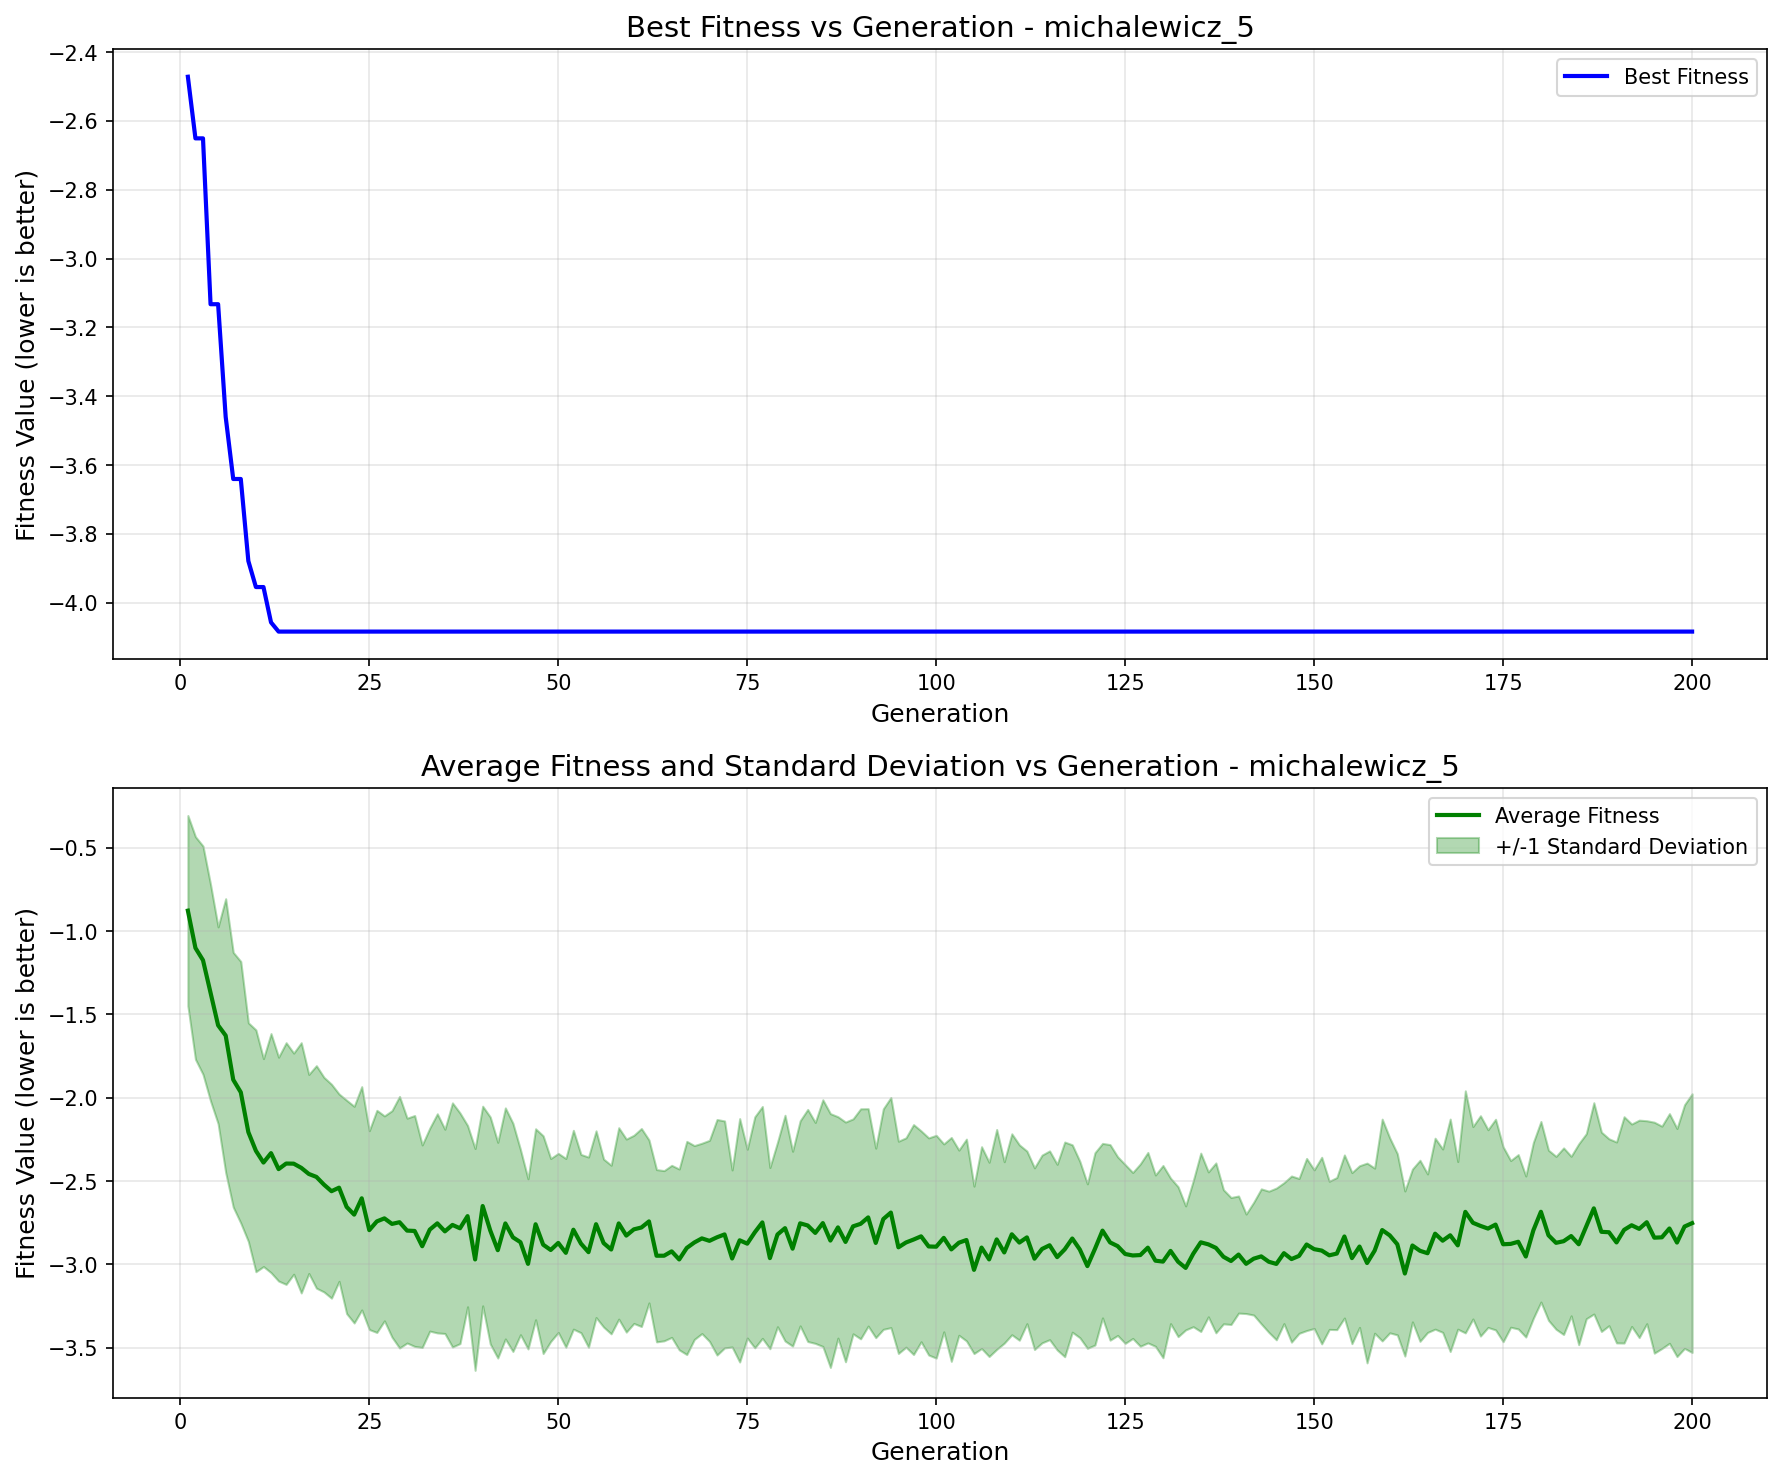

Data behind this chart, as committed beside it:
generation, best_fitness, best_individual, mean_fitness, std_dev
1, -2.472, [1.7001271939242477, 1.6571423581147535,…, -0.8771, 0.5712
2, -2.651, [2.158802236179541, 0.5172867755408238, …, -1.101, 0.6679
3, -2.651, [2.158802236179541, 0.5172867755408238, …, -1.174, 0.6851
4, -3.133, [2.1240406659890914, 1.6571423581147535,…, -1.37, 0.6497
5, -3.133, [2.1240406659890914, 1.6571423581147535,…, -1.565, 0.5906
6, -3.46, [2.1240406659890914, 1.3101034245276335,…, -1.627, 0.8214
7, -3.641, [2.0011221156359773, 1.4559214948547983,…, -1.892, 0.7645
8, -3.641, [2.0011221156359773, 1.4559214948547983,…, -1.967, 0.7851
9, -3.879, [2.2428364333759796, 1.6571423581147535,…, -2.206, 0.6561
10, -3.955, [2.2428364333759796, 1.4559214948547983,…, -2.318, 0.7257
11, -3.955, [2.2428364333759796, 1.4559214948547983,…, -2.389, 0.624
12, -4.057, [2.141695039186171, 1.4559214948547983, …, -2.332, 0.7175
13, -4.084, [2.158802236179541, 1.4559214948547983, …, -2.428, 0.6717
14, -4.084, [2.158802236179541, 1.4559214948547983, …, -2.395, 0.7253
15, -4.084, [2.158802236179541, 1.4559214948547983, …, -2.396, 0.6636
16, -4.084, [2.158802236179541, 1.4559214948547983, …, -2.421, 0.7511
17, -4.084, [2.158802236179541, 1.4559214948547983, …, -2.457, 0.5973
18, -4.084, [2.158802236179541, 1.4559214948547983, …, -2.475, 0.6676
19, -4.084, [2.158802236179541, 1.4559214948547983, …, -2.521, 0.644
20, -4.084, [2.158802236179541, 1.4559214948547983, …, -2.561, 0.642
21, -4.084, [2.158802236179541, 1.4559214948547983, …, -2.54, 0.5622
22, -4.084, [2.158802236179541, 1.4559214948547983, …, -2.655, 0.6402
23, -4.084, [2.158802236179541, 1.4559214948547983, …, -2.702, 0.6502
24, -4.084, [2.158802236179541, 1.4559214948547983, …, -2.603, 0.6701
25, -4.084, [2.158802236179541, 1.4559214948547983, …, -2.794, 0.5965
26, -4.084, [2.158802236179541, 1.4559214948547983, …, -2.742, 0.6667
27, -4.084, [2.158802236179541, 1.4559214948547983, …, -2.724, 0.615
28, -4.084, [2.158802236179541, 1.4559214948547983, …, -2.757, 0.6796
29, -4.084, [2.158802236179541, 1.4559214948547983, …, -2.747, 0.7549
30, -4.084, [2.158802236179541, 1.4559214948547983, …, -2.797, 0.6747
31, -4.084, [2.158802236179541, 1.4559214948547983, …, -2.799, 0.6929
32, -4.084, [2.158802236179541, 1.4559214948547983, …, -2.891, 0.6077
33, -4.084, [2.158802236179541, 1.4559214948547983, …, -2.791, 0.6091
34, -4.084, [2.158802236179541, 1.4559214948547983, …, -2.754, 0.6576
35, -4.084, [2.158802236179541, 1.4559214948547983, …, -2.802, 0.613
36, -4.084, [2.158802236179541, 1.4559214948547983, …, -2.763, 0.7325
37, -4.084, [2.158802236179541, 1.4559214948547983, …, -2.783, 0.6921
38, -4.084, [2.158802236179541, 1.4559214948547983, …, -2.71, 0.544
39, -4.084, [2.158802236179541, 1.4559214948547983, …, -2.97, 0.6656
40, -4.084, [2.158802236179541, 1.4559214948547983, …, -2.65, 0.5992
41, -4.084, [2.158802236179541, 1.4559214948547983, …, -2.796, 0.681
42, -4.084, [2.158802236179541, 1.4559214948547983, …, -2.915, 0.6472
43, -4.084, [2.158802236179541, 1.4559214948547983, …, -2.754, 0.6934
44, -4.084, [2.158802236179541, 1.4559214948547983, …, -2.838, 0.6849
45, -4.084, [2.158802236179541, 1.4559214948547983, …, -2.867, 0.5553
46, -4.084, [2.158802236179541, 1.4559214948547983, …, -2.997, 0.5106
47, -4.084, [2.158802236179541, 1.4559214948547983, …, -2.759, 0.573
48, -4.084, [2.158802236179541, 1.4559214948547983, …, -2.882, 0.6534
49, -4.084, [2.158802236179541, 1.4559214948547983, …, -2.914, 0.5489
50, -4.084, [2.158802236179541, 1.4559214948547983, …, -2.871, 0.5374
51, -4.084, [2.158802236179541, 1.4559214948547983, …, -2.931, 0.5663
52, -4.084, [2.158802236179541, 1.4559214948547983, …, -2.792, 0.5966
53, -4.084, [2.158802236179541, 1.4559214948547983, …, -2.875, 0.535
54, -4.084, [2.158802236179541, 1.4559214948547983, …, -2.927, 0.5707
55, -4.084, [2.158802236179541, 1.4559214948547983, …, -2.759, 0.5603
56, -4.084, [2.158802236179541, 1.4559214948547983, …, -2.872, 0.5041
57, -4.084, [2.158802236179541, 1.4559214948547983, …, -2.911, 0.506
58, -4.084, [2.158802236179541, 1.4559214948547983, …, -2.754, 0.5744
59, -4.084, [2.158802236179541, 1.4559214948547983, …, -2.827, 0.5793
60, -4.084, [2.158802236179541, 1.4559214948547983, …, -2.79, 0.5647
... 140 more rows
